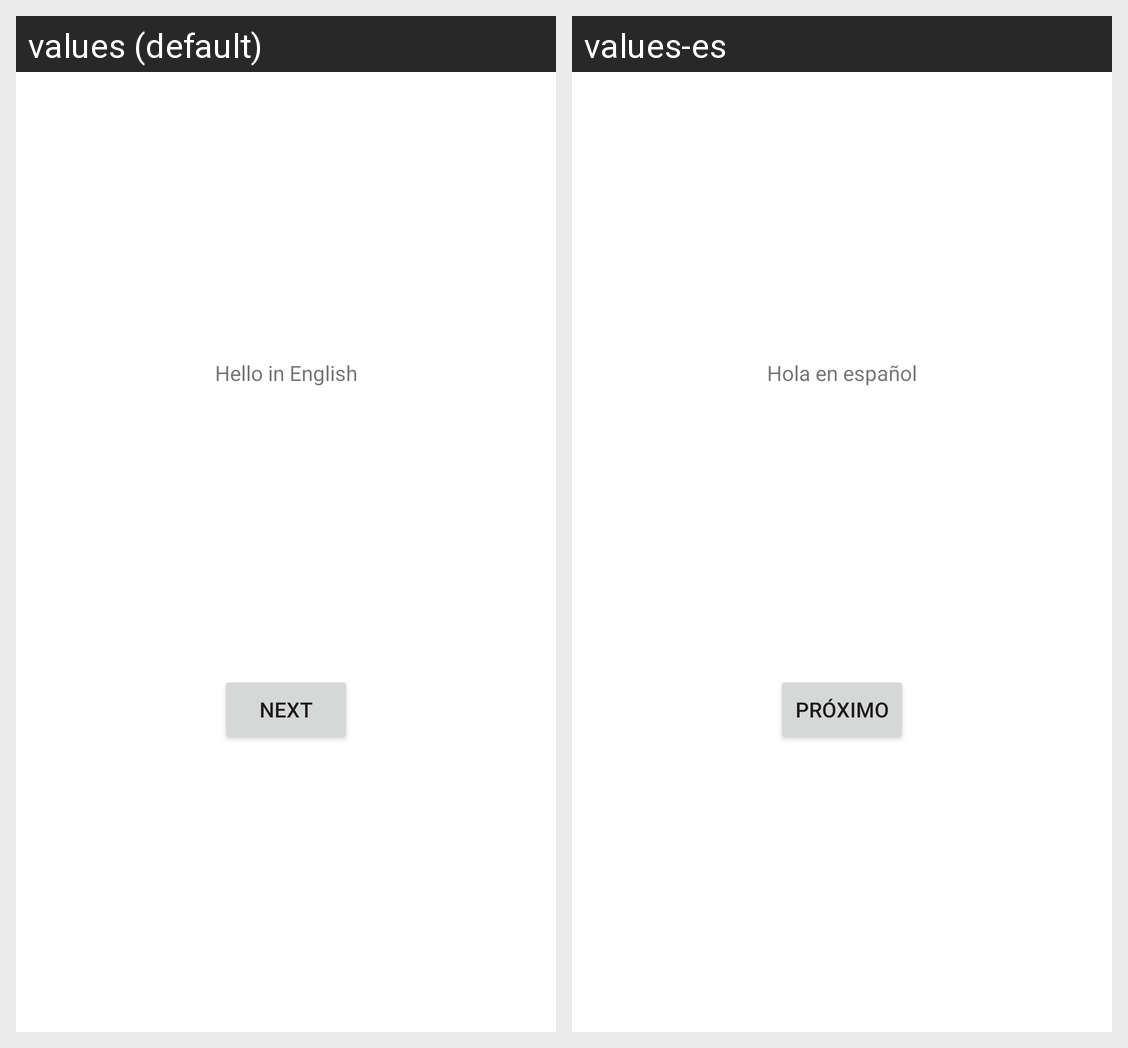

Locale-by-locale string values for the Android screen shown in this grid:
Android screen res/layout/fragment_xml.xml rendered under 2 locales, left to right: values (default), values-es. Device: Nexus 5 (rendered at 1080×1920; each locale shown at half size, 540×960, under a caption strip naming it); theme Theme.LocalizationExample.
Strings drawn on this screen, with the default value and each locale's value (text and hints the layout hard-codes, and strings that could not be matched under every locale, appear in the picture but are not listed):

message
  values: Hello in English
  values-es: Hola en español

next
  values: Next
  values-es: Próximo
